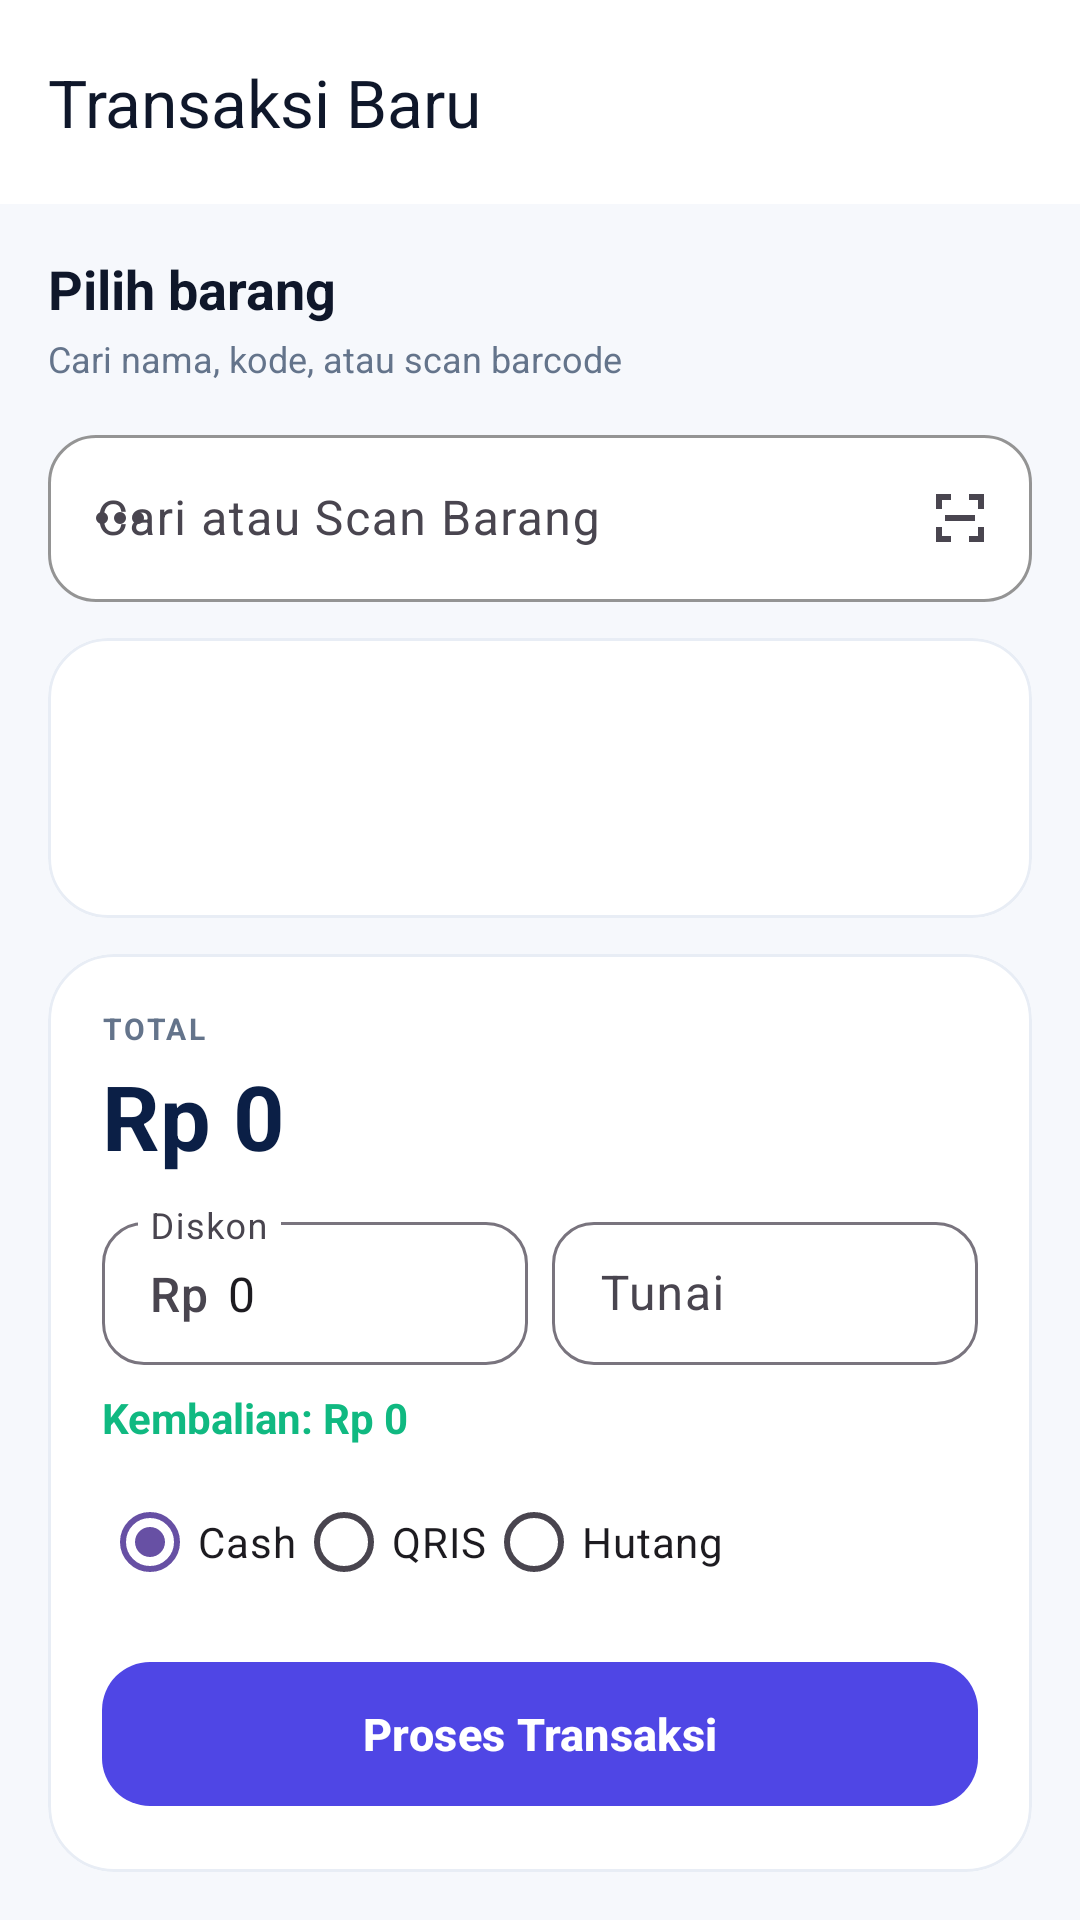

This screen was rendered from an Android layout file. Write that file and the resources it references.
<!-- AndroidManifest.xml: application theme Theme.MyKios -->
<!-- res/layout/activity_transaksi.xml -->
<?xml version="1.0" encoding="utf-8"?>
<androidx.coordinatorlayout.widget.CoordinatorLayout xmlns:android="http://schemas.android.com/apk/res/android"
    xmlns:app="http://schemas.android.com/apk/res-auto"
    android:layout_width="match_parent"
    android:layout_height="match_parent"
    android:background="@color/background">

    <com.google.android.material.appbar.AppBarLayout
        android:layout_width="match_parent"
        android:layout_height="wrap_content"
        android:background="@color/surface"
        app:elevation="0dp">

        <com.google.android.material.appbar.MaterialToolbar
            android:id="@+id/toolbar"
            android:layout_width="match_parent"
            android:layout_height="68dp"
            app:navigationIcon="@drawable/ic_nav_back"
            app:navigationIconTint="@color/text_primary"
            app:title="Transaksi Baru"
            app:titleTextColor="@color/text_primary" />
    </com.google.android.material.appbar.AppBarLayout>

    <LinearLayout
        android:layout_width="match_parent"
        android:layout_height="match_parent"
        android:focusable="true"
        android:focusableInTouchMode="true"
        android:orientation="vertical"
        android:padding="16dp"
        app:layout_behavior="@string/appbar_scrolling_view_behavior">

        <TextView
            android:layout_width="wrap_content"
            android:layout_height="wrap_content"
            android:text="Pilih barang"
            android:textColor="@color/text_primary"
            android:textSize="18sp"
            android:textStyle="bold" />

        <TextView
            android:layout_width="wrap_content"
            android:layout_height="wrap_content"
            android:layout_marginTop="3dp"
            android:layout_marginBottom="12dp"
            android:text="Cari nama, kode, atau scan barcode"
            android:textColor="@color/text_secondary"
            android:textSize="12sp" />

        <com.google.android.material.textfield.TextInputLayout
            android:id="@+id/tilSearch"
            style="@style/Widget.Material3.TextInputLayout.OutlinedBox"
            android:layout_width="match_parent"
            android:layout_height="wrap_content"
            android:hint="Cari atau Scan Barang"
            app:boxBackgroundColor="@color/surface"
            app:boxCornerRadiusBottomEnd="16dp"
            app:boxCornerRadiusBottomStart="16dp"
            app:boxCornerRadiusTopEnd="16dp"
            app:boxCornerRadiusTopStart="16dp"
            app:boxStrokeColor="@color/primary"
            app:endIconDrawable="@drawable/ic_nav_scan"
            app:endIconMode="custom"
            app:startIconDrawable="@drawable/ic_nav_more">

            <com.google.android.material.textfield.TextInputEditText
                android:id="@+id/searchBarang"
                android:layout_width="match_parent"
                android:layout_height="wrap_content"
                android:inputType="text" />
        </com.google.android.material.textfield.TextInputLayout>

        <com.google.android.material.card.MaterialCardView
            android:layout_width="match_parent"
            android:layout_height="0dp"
            android:layout_marginTop="12dp"
            android:layout_weight="1"
            app:cardBackgroundColor="@color/surface"
            app:cardCornerRadius="20dp"
            app:cardElevation="0dp"
            app:strokeColor="@color/outline_soft"
            app:strokeWidth="1dp">

            <ListView
                android:id="@+id/listBarang"
                android:layout_width="match_parent"
                android:layout_height="match_parent"
                android:clipToPadding="false"
                android:divider="@color/outline_soft"
                android:dividerHeight="1dp"
                android:paddingVertical="4dp" />
        </com.google.android.material.card.MaterialCardView>

        <com.google.android.material.card.MaterialCardView
            android:layout_width="match_parent"
            android:layout_height="wrap_content"
            android:layout_marginTop="12dp"
            app:cardBackgroundColor="@color/surface"
            app:cardCornerRadius="22dp"
            app:cardElevation="0dp"
            app:strokeColor="@color/outline_soft"
            app:strokeWidth="1dp">

            <LinearLayout
                android:layout_width="match_parent"
                android:layout_height="wrap_content"
                android:orientation="vertical"
                android:padding="18dp">

                <TextView
                    android:layout_width="wrap_content"
                    android:layout_height="wrap_content"
                    android:letterSpacing="0.08"
                    android:text="TOTAL"
                    android:textColor="@color/text_secondary"
                    android:textSize="10sp"
                    android:textStyle="bold" />

                <TextView
                    android:id="@+id/totalHarga"
                    android:layout_width="match_parent"
                    android:layout_height="wrap_content"
                    android:layout_marginTop="2dp"
                    android:text="Rp 0"
                    android:textColor="@color/brand_navy"
                    android:textSize="30sp"
                    android:textStyle="bold" />

                <LinearLayout
                    android:layout_width="match_parent"
                    android:layout_height="wrap_content"
                    android:layout_marginTop="10dp"
                    android:orientation="horizontal">

                    <com.google.android.material.textfield.TextInputLayout
                        android:id="@+id/tilDiskon"
                        style="@style/Widget.Material3.TextInputLayout.OutlinedBox.Dense"
                        android:layout_width="0dp"
                        android:layout_height="wrap_content"
                        android:layout_weight="1"
                        android:hint="Diskon"
                        app:boxCornerRadiusBottomEnd="14dp"
                        app:boxCornerRadiusBottomStart="14dp"
                        app:boxCornerRadiusTopEnd="14dp"
                        app:boxCornerRadiusTopStart="14dp"
                        app:prefixText="Rp ">
                        <com.google.android.material.textfield.TextInputEditText
                            android:id="@+id/etDiskon"
                            android:layout_width="match_parent"
                            android:layout_height="wrap_content"
                            android:inputType="number"
                            android:text="0" />
                    </com.google.android.material.textfield.TextInputLayout>

                    <com.google.android.material.textfield.TextInputLayout
                        android:id="@+id/tilTunai"
                        style="@style/Widget.Material3.TextInputLayout.OutlinedBox.Dense"
                        android:layout_width="0dp"
                        android:layout_height="wrap_content"
                        android:layout_marginStart="8dp"
                        android:layout_weight="1"
                        android:hint="Tunai"
                        app:boxCornerRadiusBottomEnd="14dp"
                        app:boxCornerRadiusBottomStart="14dp"
                        app:boxCornerRadiusTopEnd="14dp"
                        app:boxCornerRadiusTopStart="14dp"
                        app:prefixText="Rp ">
                        <com.google.android.material.textfield.TextInputEditText
                            android:id="@+id/etTunai"
                            android:layout_width="match_parent"
                            android:layout_height="wrap_content"
                            android:inputType="number" />
                    </com.google.android.material.textfield.TextInputLayout>
                </LinearLayout>

                <TextView
                    android:id="@+id/tvKembalian"
                    android:layout_width="match_parent"
                    android:layout_height="wrap_content"
                    android:layout_marginTop="8dp"
                    android:text="Kembalian: Rp 0"
                    android:textColor="@color/success"
                    android:textSize="14sp"
                    android:textStyle="bold" />

                <RadioGroup
                    android:id="@+id/metodeBayar"
                    android:layout_width="match_parent"
                    android:layout_height="wrap_content"
                    android:layout_marginTop="8dp"
                    android:orientation="horizontal">
                    <com.google.android.material.radiobutton.MaterialRadioButton
                        android:id="@+id/rbTunai"
                        android:layout_width="wrap_content"
                        android:layout_height="wrap_content"
                        android:checked="true"
                        android:text="Cash" />
                    <com.google.android.material.radiobutton.MaterialRadioButton
                        android:id="@+id/rbQris"
                        android:layout_width="wrap_content"
                        android:layout_height="wrap_content"
                        android:text="QRIS" />
                    <com.google.android.material.radiobutton.MaterialRadioButton
                        android:id="@+id/rbHutang"
                        android:layout_width="wrap_content"
                        android:layout_height="wrap_content"
                        android:text="Hutang" />
                </RadioGroup>

                <com.google.android.material.button.MaterialButton
                    android:id="@+id/btnSimpan"
                    android:layout_width="match_parent"
                    android:layout_height="56dp"
                    android:layout_marginTop="12dp"
                    android:text="Proses Transaksi"
                    android:textAllCaps="false"
                    android:textColor="@color/white"
                    android:textSize="15sp"
                    android:textStyle="bold"
                    app:backgroundTint="@color/primary"
                    app:cornerRadius="16dp" />
            </LinearLayout>
        </com.google.android.material.card.MaterialCardView>
    </LinearLayout>
</androidx.coordinatorlayout.widget.CoordinatorLayout>
<!-- resources referenced by this layout -->
<resources>
  <color name="background">#F6F8FC</color>
  <color name="brand_navy">#0B1F46</color>
  <color name="outline_soft">#E8EDF5</color>
  <color name="primary">#4F46E5</color>
  <color name="success">#10B981</color>
  <color name="surface">#FFFFFF</color>
  <color name="text_primary">#0F172A</color>
  <color name="text_secondary">#64748B</color>
  <color name="white">#FFFFFF</color>
  <!-- drawable ic_nav_more (drawable) -->
  <vector xmlns:android="http://schemas.android.com/apk/res/android" android:width="24dp" android:height="24dp" android:viewportWidth="24" android:viewportHeight="24"><path android:fillColor="#FF000000" android:pathData="M6,10a2,2 0,1 0,0 4a2,2 0,1 0,0 -4M12,10a2,2 0,1 0,0 4a2,2 0,1 0,0 -4M18,10a2,2 0,1 0,0 4a2,2 0,1 0,0 -4"/></vector>
  <!-- drawable ic_nav_scan (drawable) -->
  <vector xmlns:android="http://schemas.android.com/apk/res/android" android:width="24dp" android:height="24dp" android:viewportWidth="24" android:viewportHeight="24"><path android:fillColor="#FF000000" android:pathData="M4,4h5v2H6v3H4zM15,4h5v5h-2V6h-3zM4,15h2v3h3v2H4zM18,15h2v5h-5v-2h3zM7,11h10v2H7z"/></vector>
  <color name="onPrimary">#FFFFFF</color>
  <color name="primaryContainer">#EEF2FF</color>
  <color name="onPrimaryContainer">#312E81</color>
  <color name="secondary">#2563EB</color>
  <color name="onSecondary">#FFFFFF</color>
  <color name="secondaryContainer">#EFF6FF</color>
  <color name="onSecondaryContainer">#1E3A8A</color>
  <color name="onSurface">#0F172A</color>
  <color name="surfaceVariant">#F1F5F9</color>
  <color name="onSurfaceVariant">#64748B</color>
  <color name="divider">#E2E8F0</color>
  <style name="Widget.MyKios.NavigationView" parent="Widget.Material3.NavigationView">
          <item name="shapeAppearance">@style/ShapeAppearance.MyKios.NavigationView</item>
          <item name="itemShapeAppearance">@style/ShapeAppearance.MyKios.NavigationView.Item</item>
      </style>
  <style name="Widget.MyKios.Card" parent="Widget.Material3.CardView.Elevated">
          <item name="cardCornerRadius">20dp</item>
          <item name="cardElevation">2dp</item>
          <item name="strokeColor">@color/outline_soft</item>
          <item name="strokeWidth">1dp</item>
          <item name="cardBackgroundColor">@color/surface</item>
      </style>
  <style name="ShapeAppearance.MyKios.NavigationView" parent="ShapeAppearance.Material3.LargeComponent">
          <item name="cornerFamily">rounded</item>
          <item name="cornerSizeTopRight">28dp</item>
          <item name="cornerSizeBottomRight">28dp</item>
          <item name="cornerSizeTopLeft">0dp</item>
          <item name="cornerSizeBottomLeft">0dp</item>
      </style>
  <style name="ShapeAppearance.MyKios.NavigationView.Item" parent="ShapeAppearance.Material3.MediumComponent">
          <item name="cornerFamily">rounded</item>
          <item name="cornerSize">14dp</item>
      </style>
</resources>
